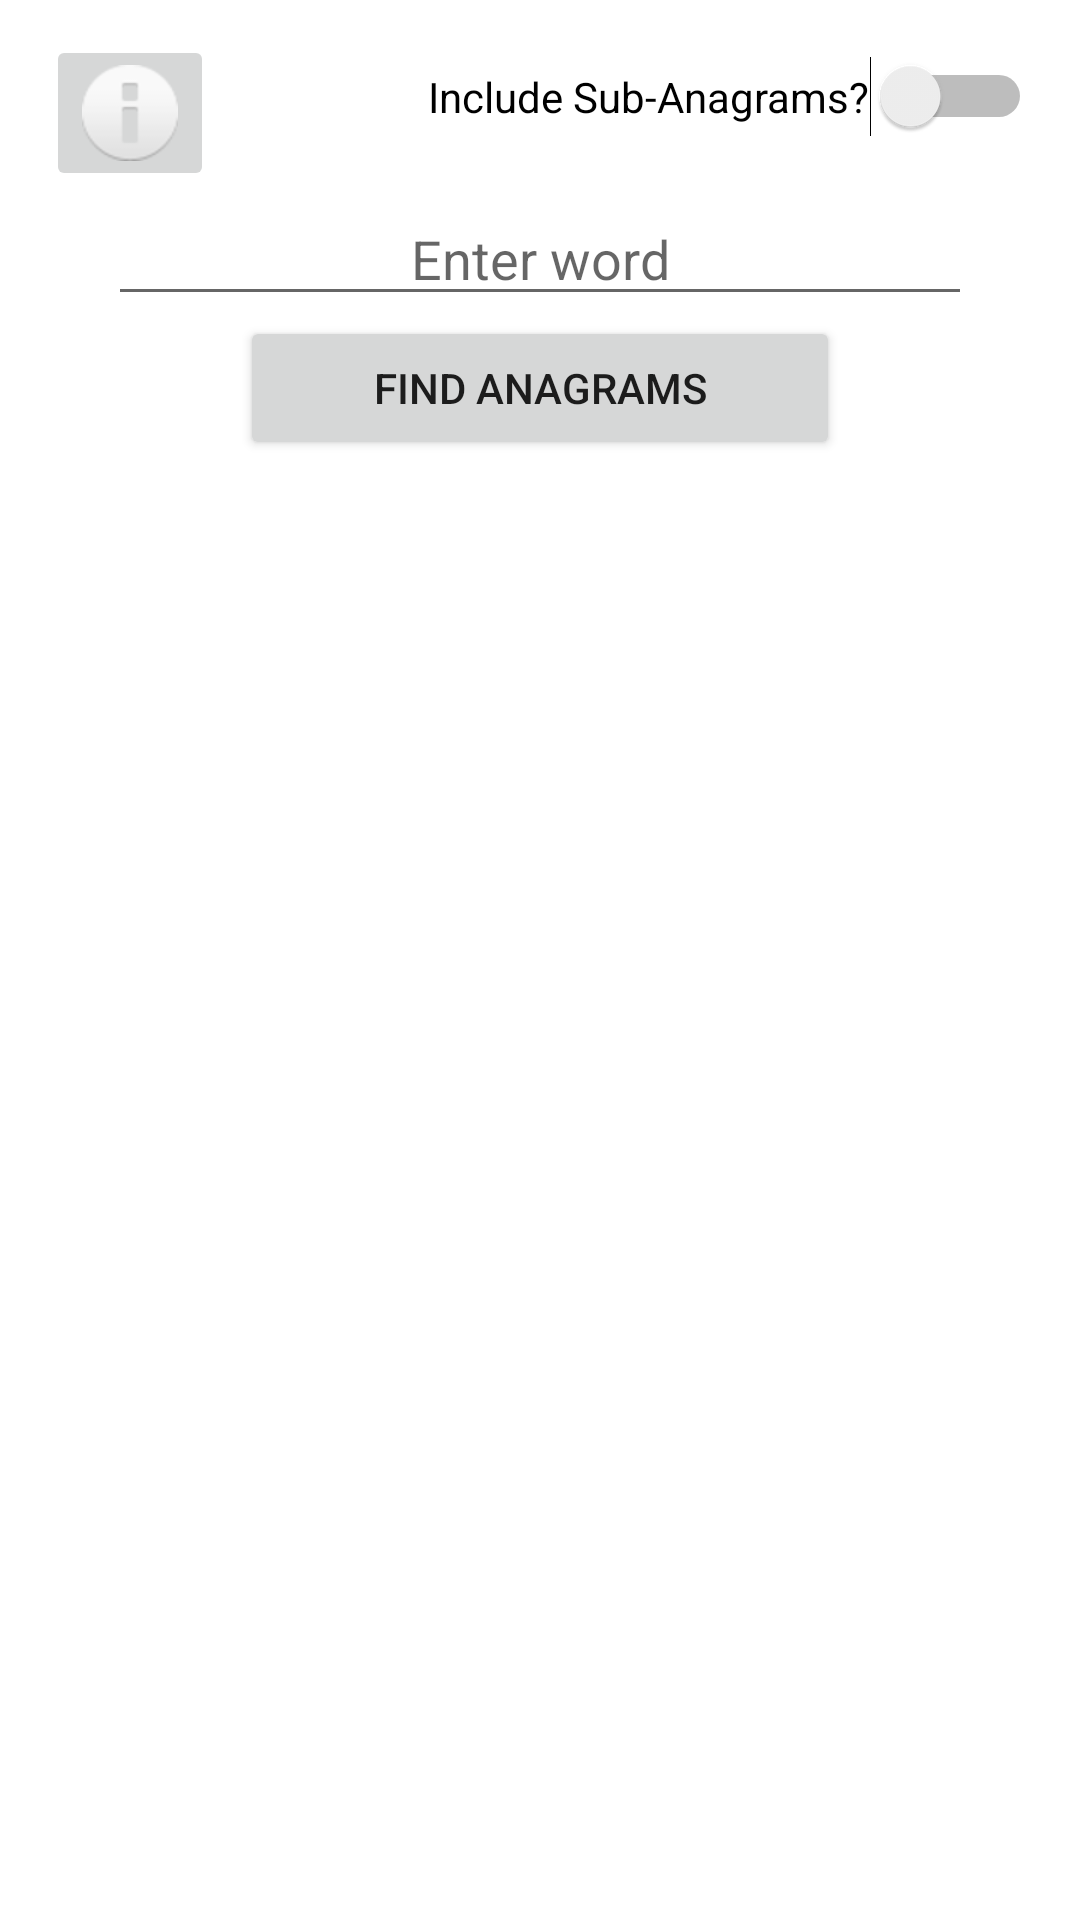

Layout XML and referenced resources for this Android screen:
<!-- AndroidManifest.xml: application theme Theme.CrosswordleSolver -->
<!-- res/layout/activity_anagram.xml -->
<?xml version="1.0" encoding="utf-8"?>
<androidx.constraintlayout.widget.ConstraintLayout xmlns:android="http://schemas.android.com/apk/res/android"
    xmlns:app="http://schemas.android.com/apk/res-auto"
    xmlns:tools="http://schemas.android.com/tools"
    android:layout_width="match_parent"
    android:layout_height="match_parent"
    tools:context=".AnagramActivity">

    <ImageButton
        android:id="@+id/anagramInfo"
        android:layout_width="wrap_content"
        android:layout_height="wrap_content"
        app:layout_constraintBottom_toBottomOf="parent"
        app:layout_constraintEnd_toEndOf="parent"
        app:layout_constraintHorizontal_bias="0.05"
        app:layout_constraintStart_toStartOf="parent"
        app:layout_constraintTop_toTopOf="parent"
        app:layout_constraintVertical_bias="0.02"
        app:srcCompat="@android:drawable/ic_dialog_info" />

    <LinearLayout
        android:id="@+id/linearLayout"
        android:layout_width="0dp"
        android:layout_height="0dp"
        android:gravity="center_horizontal"
        android:orientation="vertical"
        app:layout_constraintBottom_toBottomOf="parent"
        app:layout_constraintEnd_toEndOf="parent"
        app:layout_constraintHeight_percent="0.8"
        app:layout_constraintStart_toStartOf="parent"
        app:layout_constraintTop_toTopOf="parent"
        app:layout_constraintWidth_percent="0.8">

        <EditText
            android:id="@+id/inputWord"
            android:layout_width="match_parent"
            android:layout_height="wrap_content"
            android:ems="10"
            android:gravity="center_horizontal"
            android:hint="Enter word"
            android:inputType="textShortMessage" />

        <Button
            android:id="@+id/findAnagrams"
            android:layout_width="200dp"
            android:layout_height="wrap_content"
            android:text="Find Anagrams" />

        <ScrollView
            android:layout_width="match_parent"
            android:layout_height="match_parent">

            <LinearLayout
                android:id="@+id/wordList"
                android:layout_width="match_parent"
                android:layout_height="wrap_content"
                android:layout_gravity="center_horizontal"
                android:gravity="center_horizontal"
                android:orientation="vertical" />
        </ScrollView>
    </LinearLayout>

    <Switch
        android:id="@+id/subsets"
        android:layout_width="wrap_content"
        android:layout_height="wrap_content"
        android:text="Include Sub-Anagrams?"
        app:layout_constraintBottom_toTopOf="@+id/linearLayout"
        app:layout_constraintEnd_toEndOf="parent"
        app:layout_constraintHorizontal_bias="0.9"
        app:layout_constraintStart_toStartOf="parent"
        app:layout_constraintTop_toTopOf="parent"
        app:layout_constraintVertical_bias="0.5" />
</androidx.constraintlayout.widget.ConstraintLayout>
<!-- resources referenced by this layout -->
<resources>
  <style name="Theme.CrosswordleSolver" parent="Theme.MaterialComponents.DayNight.DarkActionBar">
          
          <item name="colorPrimary">@color/purple_500</item>
          <item name="colorPrimaryVariant">@color/purple_700</item>
          <item name="colorOnPrimary">@color/white</item>
          
          <item name="colorSecondary">@color/teal_200</item>
          <item name="colorSecondaryVariant">@color/teal_700</item>
          <item name="colorOnSecondary">@color/black</item>
          
          <item name="android:statusBarColor" tools:targetApi="l">?attr/colorPrimaryVariant</item>
          
      </style>
  <!-- not gathered from this repository: default colours our renderer supplied (Android Studio template values) -->
  <color name="purple_500">#FF6200EE</color>
  <color name="purple_700">#FF3700B3</color>
  <color name="teal_200">#FF03DAC5</color>
  <color name="teal_700">#FF018786</color>
  <color name="black">#FF000000</color>
  <color name="white">#FFFFFFFF</color>
</resources>
